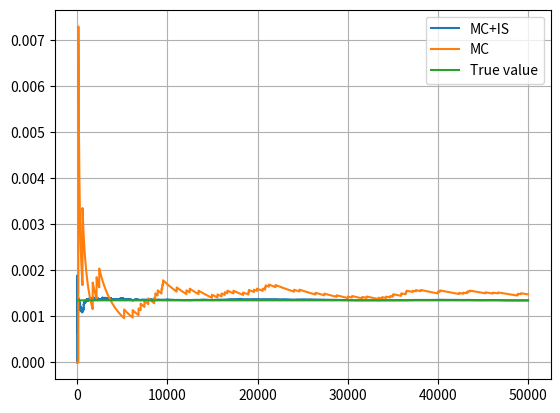
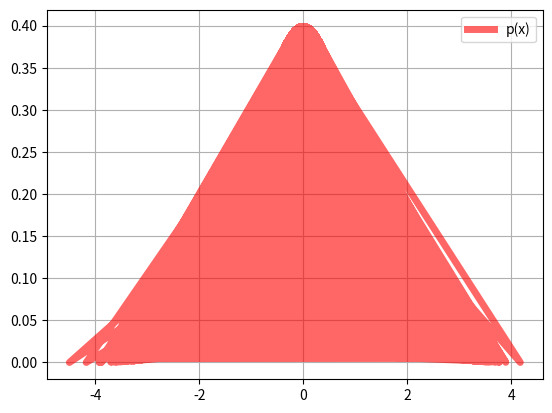
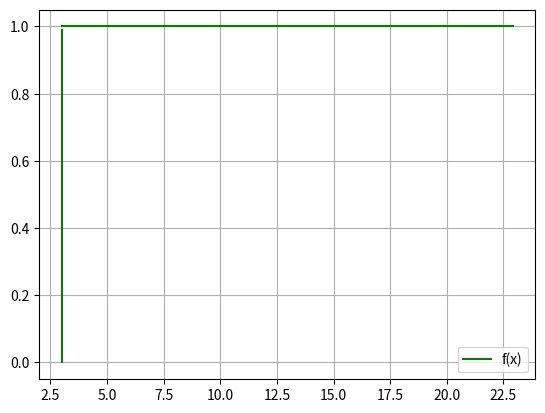

Source code (Python) for these figures, in order:
import random as rd
import numpy as np
import matplotlib.pyplot as plt
from scipy.stats import norm

n1 = 50000
var_x = 1  #####300
mean_x = 0
var_x_star = 1  ###60
mean_x_star = 2.9  ####110 1015
th = 3  ###100
x = norm.rvs(loc=mean_x, scale=var_x, size=n1)
x_star = norm.rvs(loc=mean_x_star, scale=var_x_star, size=n1)

#### f(x)=1 for x>1000
#### p(X)=standard normal distribution with mean=0 varience=1 , where X is a R.V
#### g(X_star)=normal distribution with mean 1000 and varience 1, where X_star is a R.V
count = 0
c_m = []
x_m = []
for i in range(1, n1):  #1 for line 25
    if (x[i] > th):
        #print(x[i])
        count = count + 1
    c_m.append(count / i)
    x_m.append(i)
print("MC", count / n1)

count_is = 0
c_is = []
x_is = []
for j in range(1, n1):  ##1 for line 36
    if (x_star[j] > th):
        #print(x_star[j])
        count_is = count_is + (
            (norm.pdf(x_star[j], loc=mean_x, scale=var_x) /
             norm.pdf(x_star[j], loc=mean_x_star, scale=var_x_star)))
    c_is.append(count_is / j)
    x_is.append(j)
print("MC+IS", count_is / n1)

print("True value of P(X>1000) is 0.00135")

true = []
st = []
for j in range(n1):
    true.append(0.00135)
    st.append(j)

plt.figure()
plt.grid(True)
plt.plot(x_is, c_is, label='MC+IS')
plt.plot(x_m, c_m, label='MC')
plt.plot(st, true, label='True value')
#plt.xaxis.zoom(1000, 2000)
plt.legend()
plt.show()

x_f = []
for j in x:
    if j >= 3:
        x_f.append(j)

plt.figure()
plt.grid(True)
plt.plot(x,
         norm.pdf(x, loc=mean_x, scale=var_x),
         'r-',
         lw=5,
         alpha=0.6,
         label='p(x)')
# plt.plot(x_star,
#          norm.pdf(x_star, loc=mean_x_star, scale=var_x_star),
#          'b-',
#          lw=5,
#          alpha=0.6,
#          label='q(x*)')
#plt.hist(x, bins=100)
#plt.hist(x_star, bins=100)
plt.legend()
plt.show()

vals = np.arange(th, 20 + th, 0.1)
vals_y = np.repeat(1, 200)
l3 = np.repeat(th, 100)
l3x = np.arange(start=0, stop=1, step=0.01)

plt.figure()
plt.grid()
plt.plot(vals, vals_y, color='green', label='f(x)')
plt.plot(l3, l3x, color='green')
plt.legend()
plt.show()
